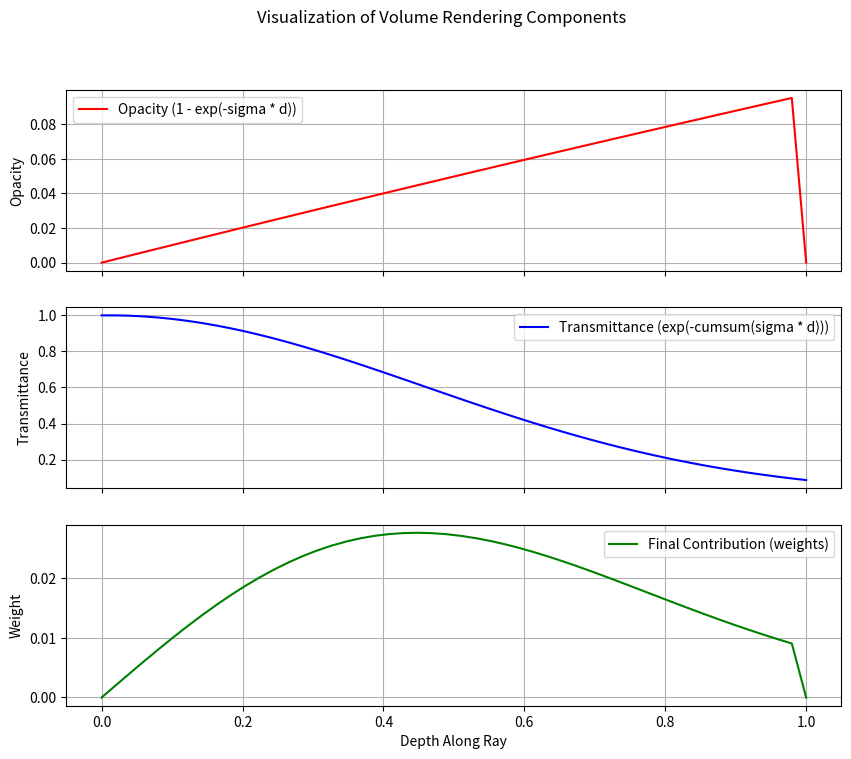

Write Python code to recreate this figure.
# -*- coding: utf-8 -*-
"""Volume_rendering.ipynb

Automatically generated by Colab.

Original file is located at
    https://colab.research.google.com/<link-removed>
"""

import numpy as np
import matplotlib.pyplot as plt

def volume_rendering(rgb, sigma, t_vals):
    """
    Compute pixel color using volume rendering and return key intermediate values.
    """
    dists = np.diff(t_vals, axis=-1, append=t_vals[..., -1:])
    alpha = 1.0 - np.exp(-sigma * dists)  # Opacity of each sample
    cumulative = np.cumsum(sigma * dists, axis=-1)  #cumulative sum of previous sigma * delta
    transmittance = np.exp(-np.concatenate([np.zeros_like(cumulative[..., :1]), cumulative[..., :-1]], axis=-1))  # Light that reaches each sample
    weights = transmittance * alpha  # Final weight for each sample
    pixel_color = np.sum(weights[..., None] * rgb, axis=-2)  # Compute final pixel color
    return pixel_color, weights, alpha, transmittance

def visualize_volume_rendering(num_samples=50):
    """
    Visualizes the key components of volume rendering: opacity, transmittance, and sample contributions.

    Args:
        num_samples (int): Number of sample points along the ray.
    """
    # Define depth sampling along the ray
    t_vals = np.linspace(0, 1, num_samples)  # Sampling depths
    sigma = np.linspace(0, 5, num_samples)  # Density increases along the ray
    rgb = np.tile(np.linspace(0, 1, num_samples)[..., None], (1, 3))  # RGB colors from black to white

    # Compute volume rendering components
    pixel_color, weights, opacity, transmittance = volume_rendering(rgb, sigma, t_vals)

    # Visualization
    fig, axes = plt.subplots(3, 1, figsize=(10, 8), sharex=True)

    # 1. Opacity (Alpha values)
    axes[0].plot(t_vals, opacity, label="Opacity (1 - exp(-sigma * d))", color='red')
    axes[0].set_ylabel("Opacity")
    axes[0].legend()
    axes[0].grid(True)

    # 2. Transmittance (Light reaching each point)
    axes[1].plot(t_vals, transmittance, label="Transmittance (exp(-cumsum(sigma * d)))", color='blue')
    axes[1].set_ylabel("Transmittance")
    axes[1].legend()
    axes[1].grid(True)

    # 3. Contribution (Weighting of each sample to the final pixel color)
    axes[2].plot(t_vals, weights, label="Final Contribution (weights)", color='green')
    axes[2].set_xlabel("Depth Along Ray")
    axes[2].set_ylabel("Weight")
    axes[2].legend()
    axes[2].grid(True)

    plt.suptitle("Visualization of Volume Rendering Components")
    plt.show()

# Example usage
visualize_volume_rendering(num_samples=50)